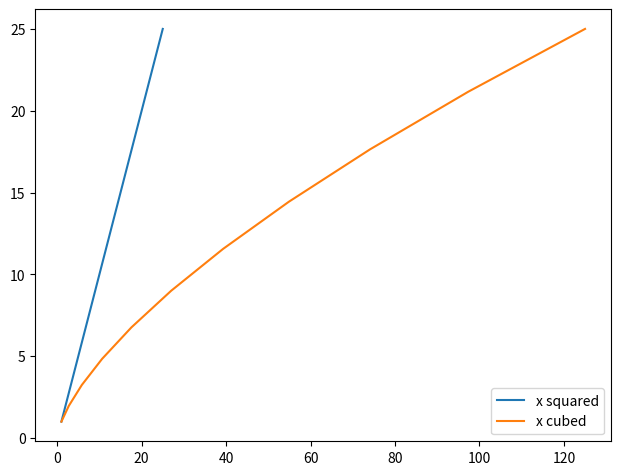

The script that saved this image:
import pandas as pd
import matplotlib.pyplot as plt
import numpy as np
import seaborn as sns

x = np.linspace(1,5,11)
y=x**2

fig = plt.figure()

ax=fig.add_axes([0.20,0.20,0.90,0.90])
ax.plot(x**2,y,label='x squared')
ax.plot(x**3,y,label='x cubed')
ax.legend()
plt.show()